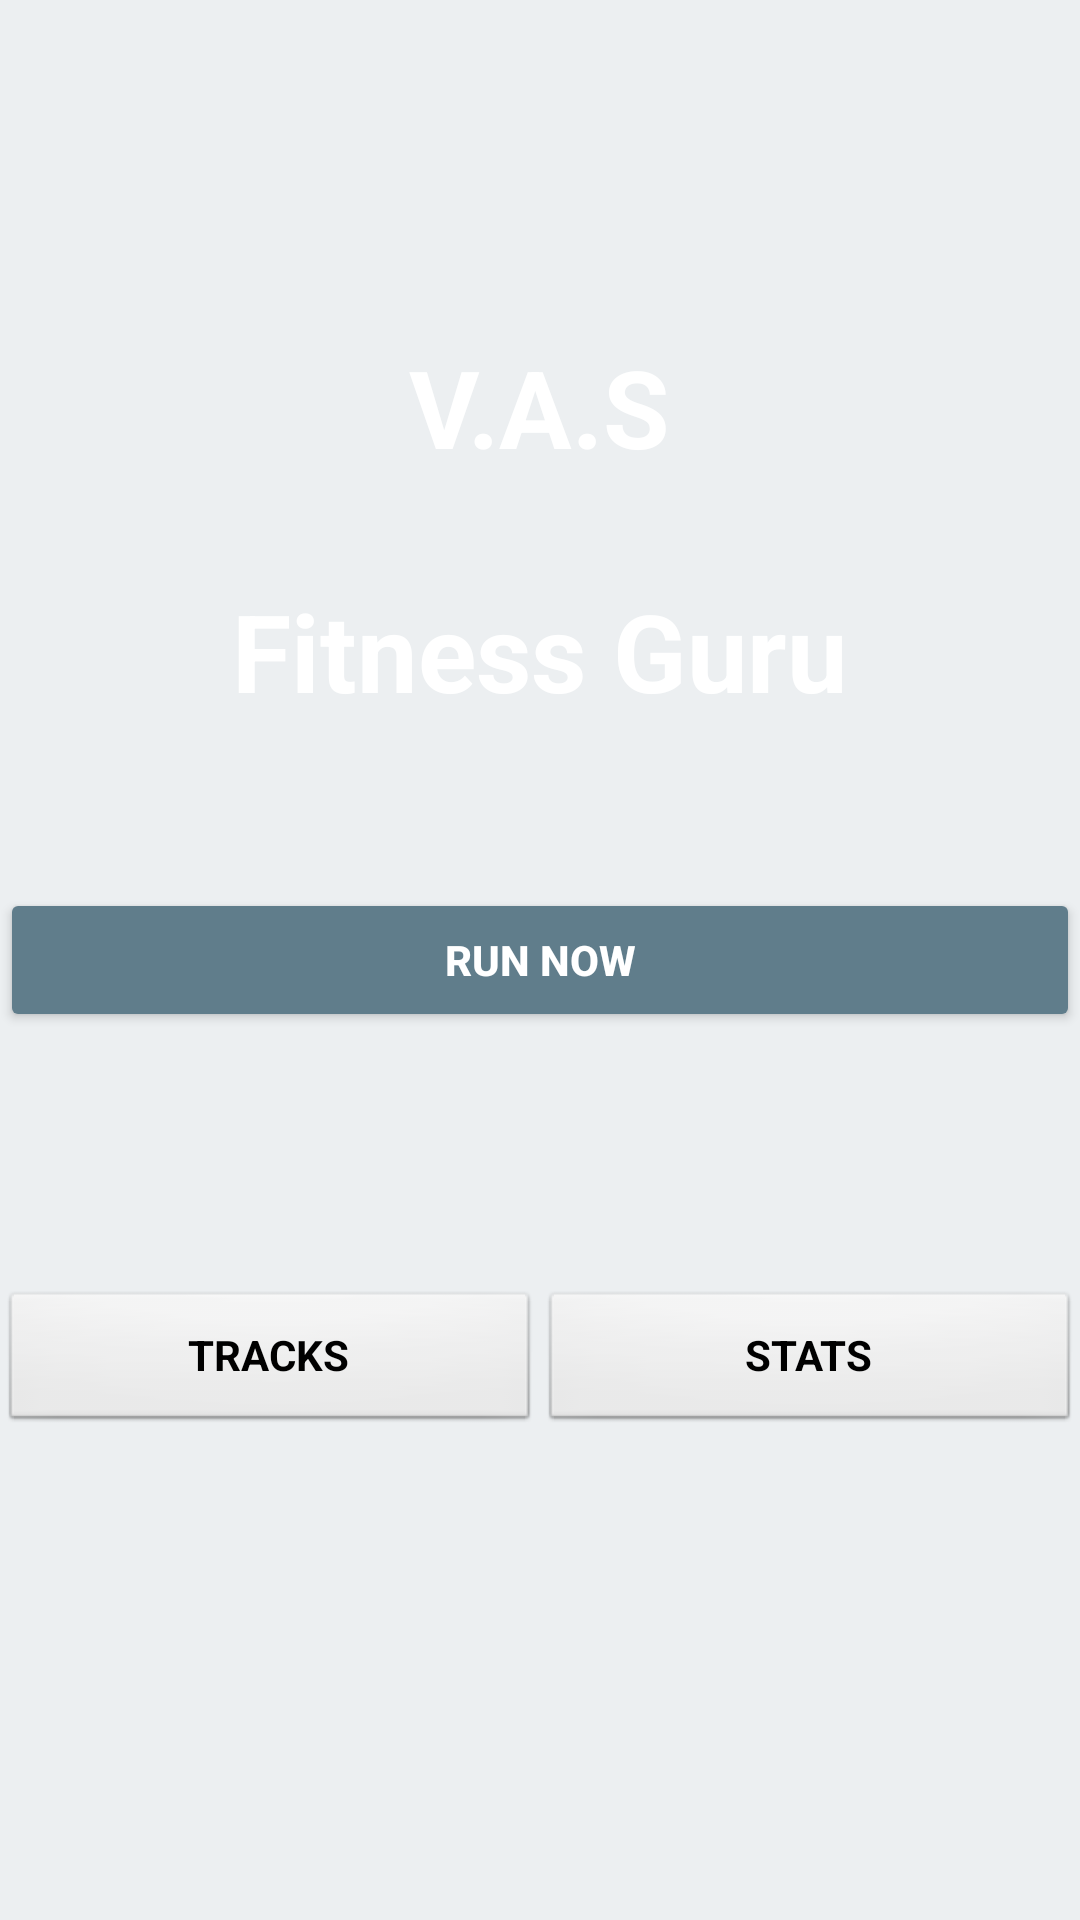

The Android layout XML behind this screen, and the referenced resources:
<!-- AndroidManifest.xml: application theme AppTheme -->
<!-- res/layout/activity_main.xml -->
<?xml version="1.0" encoding="utf-8"?>
<RelativeLayout xmlns:android="http://schemas.android.com/apk/res/android"
    xmlns:tools="http://schemas.android.com/tools"
    android:id="@+id/activity_main"
    android:layout_width="match_parent"
    android:layout_height="match_parent"
    tools:context="com.ucdandroidproject.shivamvarunanas.project.MainActivity_Screen1">


    <LinearLayout
        android:layout_width="match_parent"
        android:layout_height="wrap_content"
        android:layout_alignParentStart="true"
        android:layout_alignParentBottom="true"
        android:layout_marginBottom="162dp"
        android:orientation="horizontal">

        <Button
            android:id="@+id/btn_tracks"
            style="@android:style/Widget.Button"
            android:layout_width="0dp"
            android:layout_height="wrap_content"
            android:layout_weight="0.5"
            android:text="TRACKS"


            android:textStyle="normal|bold" />

        <Button
            android:id="@+id/btn_stat"
            style="@android:style/Widget.Button"
            android:layout_width="0dp"
            android:layout_height="wrap_content"
            android:layout_alignParentTop="false"
            android:layout_weight="0.5"
            android:text="STATS"

            android:textStyle="normal|bold" />
    </LinearLayout>

    <Button
        android:id="@+id/btn_run"
        style="@style/Widget.AppCompat.Button.Colored"
        android:layout_width="match_parent"
        android:layout_height="wrap_content"
        android:layout_centerVertical="true"
        android:text="RUN NOW"

        android:textStyle="normal|bold" />

    <TextView
        android:id="@+id/textView"
        android:layout_width="wrap_content"
        android:layout_height="wrap_content"
        android:layout_above="@+id/textView2"
        android:layout_centerHorizontal="true"
        android:layout_marginBottom="33dp"
        android:text="V.A.S"
        android:textAlignment="center"
        android:textAppearance="@style/TextAppearance.AppCompat.Large.Inverse"
        android:textSize="36sp"
        android:textStyle="normal|bold"
        android:typeface="sans" />

    <TextView
        android:id="@+id/textView2"
        android:layout_width="wrap_content"
        android:layout_height="wrap_content"
        android:layout_alignBottom="@+id/btn_run"
        android:layout_centerHorizontal="true"
        android:layout_marginBottom="103dp"
        android:text="Fitness Guru"
        android:textAlignment="center"
        android:textAppearance="@style/TextAppearance.AppCompat.Large.Inverse"
        android:textSize="36sp"
        android:textStyle="normal|bold"
        android:typeface="sans" />

    
    
    
    
    
    
    
    


</RelativeLayout>
<!-- resources referenced by this layout -->
<resources>
  <style name="AppTheme" parent="Theme.AppCompat.Light">
          
          <item name="colorPrimary">@color/primary</item>
          <item name="colorPrimaryDark">@color/primary_dark</item>
          <item name="colorAccent">@color/accent</item>
          <item name="android:textColorSecondary">@color/secondary_text</item>
          <item name="android:icon">@color/icons</item>
          <item name="android:windowBackground">@color/primary_light</item>
          <item name="cardBackgroundColor">@color/primary</item>
  
      </style>
  <color name="primary">#009688</color>
  <color name="primary_dark">#00796B</color>
  <color name="accent">#607D8B</color>
  <color name="secondary_text">#757575</color>
  <color name="icons">#FFFFFF</color>
  <color name="primary_light">#ECEFF1</color>
</resources>
